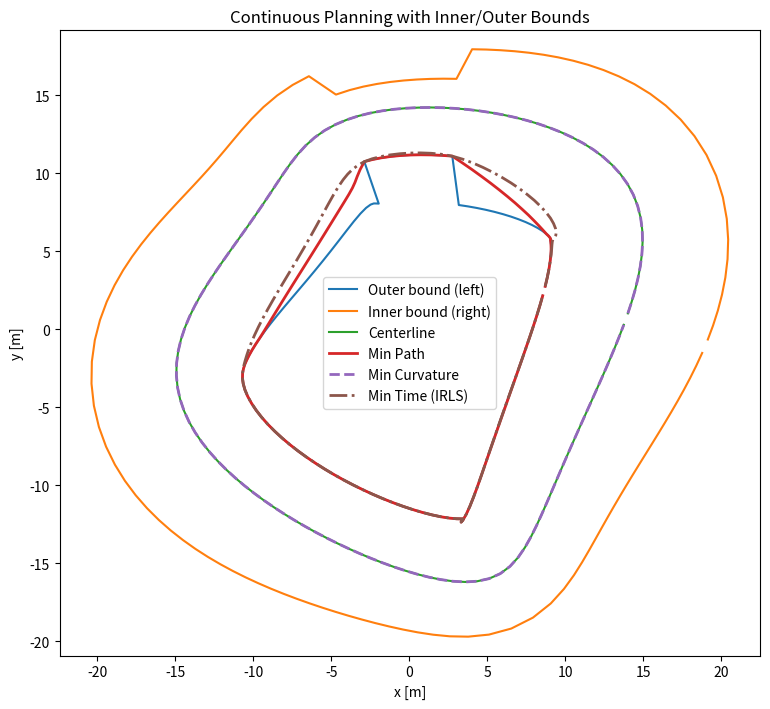

Source code (Python):
#!/usr/bin/env python3
"""
Minimal 2D continuous path planner on a ribbon track using the geometric-QP idea
r_i = p_i + alpha_i * n_i, where p_i is the centerline, n_i its left-hand normal.

Implements three optimization objectives under inner/outer bounds:
  1) Minimum path length (linearized arc length + small smoothness)
  2) Minimum curvature (approx. integral of kappa^2 along the path)
  3) Minimum time: IRLS on curvature + small length bias; then computes a
     speed profile for a simple "normal car" bicycle-like model with
     lateral accel limit and long. accel/brake caps.

This is a *minimal* educational demo, not a racing-grade optimizer.
Dependencies: numpy, scipy, matplotlib
"""
import numpy as np
import matplotlib.pyplot as plt
from scipy.optimize import minimize

# -------------------------------
# Utilities
# -------------------------------

def resample_closed_curve(xy, n_out=420):
    """Resample a closed polyline (Nx2) to ~equal arc-length spacing with n_out samples."""
    pts = np.asarray(xy)
    if np.linalg.norm(pts[0] - pts[-1]) > 1e-9:
        pts = np.vstack([pts, pts[0]])
    seg = pts[1:] - pts[:-1]
    seglen = np.linalg.norm(seg, axis=1)
    s = np.concatenate([[0.0], np.cumsum(seglen)])
    total = s[-1]
    s_out = np.linspace(0.0, total, n_out+1)[:-1]
    x = np.interp(s_out, s, pts[:,0])
    y = np.interp(s_out, s, pts[:,1])
    return np.column_stack([x,y])

def circ_diff_mat(n):
    """Circulant first-difference matrix (wrap): (D1 x)[i] = x[i+1]-x[i]."""
    D = np.zeros((n,n))
    for i in range(n):
        D[i, i] = -1.0
        D[i, (i+1) % n] = 1.0
    return D

def circ_second_diff_mat(n):
    """Circulant second-difference matrix (wrap): x[i+1]-2x[i]+x[i-1]."""
    D2 = np.zeros((n,n))
    for i in range(n):
        D2[i, i] = -2.0
        D2[i, (i+1) % n] = 1.0
        D2[i, (i-1) % n] = 1.0
    return D2

def signed_curvature(poly):
    """Discrete signed curvature kappa and segment lengths ds for a closed curve."""
    p = np.asarray(poly)
    n = len(p)
    fwd = p[(np.arange(n)+1)%n] - p
    bwd = p - p[(np.arange(n)-1)%n]
    ds = 0.5*(np.linalg.norm(fwd,axis=1)+np.linalg.norm(bwd,axis=1)) + 1e-12
    tf = fwd / (np.linalg.norm(fwd,axis=1)[:,None] + 1e-12)
    tb = bwd / (np.linalg.norm(bwd,axis=1)[:,None] + 1e-12)
    cross = tb[:,0]*tf[:,1] - tb[:,1]*tf[:,0]
    dot = (tb*tf).sum(1)
    angle = np.arctan2(cross, dot)
    kappa = angle / ds
    return kappa, ds

def normals(poly):
    """Left-hand unit normals from forward tangents."""
    p = np.asarray(poly)
    fwd = p[(np.arange(len(p))+1)%len(p)] - p
    t = fwd / (np.linalg.norm(fwd,axis=1)[:,None] + 1e-12)
    return np.column_stack([-t[:,1], t[:,0]])

def solve_qp_quadratic_box(H, f, lb, ub, x0=None, maxiter=500):
    """Minimize 0.5 x^T H x + f^T x with simple box constraints using L-BFGS-B."""
    n = len(f)
    if x0 is None:
        x0 = np.clip(np.zeros(n), lb, ub)
    def obj(x):  return 0.5*np.dot(x, H.dot(x)) + np.dot(f, x)
    def grad(x): return H.dot(x) + f
    bounds = [(float(a), float(b)) for a,b in zip(lb,ub)]
    res = minimize(obj, x0, jac=grad, method="L-BFGS-B", bounds=bounds,
                   options=dict(maxiter=maxiter, ftol=1e-9))
    return res.x

def polyline_length(pts):
    d = np.linalg.norm(pts[(np.arange(len(pts))+1)%len(pts)] - pts, axis=1)
    return d.sum()

# -------------------------------
# Simple "normal car" speed model (bicycle-like limits)
# -------------------------------

def min_time_speed_profile(kappa, ds, v_max=60/3.6, ay_max=8.0, ax_max=3.0, ax_min=-6.0):
    """Forward/backward pass respecting lateral and longitudinal accel caps."""
    eps = 1e-6
    v_lat = np.sqrt(np.maximum(eps, ay_max / (np.abs(kappa)+eps)))
    v = np.minimum(v_lat, v_max*np.ones_like(v_lat))
    # forward (accel)
    for i in range(len(v)-1):
        v[i+1] = min(v[i+1], np.sqrt(v[i]**2 + 2*ax_max*ds[i]))
    # backward (brake)
    for i in range(len(v)-2, -1, -1):
        v[i] = min(v[i], np.sqrt(v[i+1]**2 + 2*abs(ax_min)*ds[i]))
    return v

def lap_time(v, ds):
    return np.sum(ds/np.maximum(v, 1e-6))

# -------------------------------
# Track setup with proper inner/outer bounds (variable width)
# -------------------------------

def make_track(Nc, N):
    th = np.linspace(0, 2*np.pi, Nc, endpoint=False)
    Rx, Ry = 14.0, 15.0
    base = np.column_stack([Rx*np.cos(th), Ry*np.sin(th)])
    # add features
    base[:,0] += 2.0*np.sin(3*th)
    base[:,1] += 1.6*np.sin(2*th + 0.7)
    center = resample_closed_curve(base, n_out=N)
    nrm = normals(center)
    kappa_c, ds_seg = signed_curvature(center)
    # variable widths: narrow chicane, wider straights
    phi = np.linspace(0, 2*np.pi, N, endpoint=False)
    wL = 5.0 + 1.2*np.sin(phi + 0.5)
    wR = 4.5 + 1.0*np.sin(2*phi + 1.1)
    mask = (phi>1.4) & (phi<1.9)
    wL[mask] *= 0.5
    wR[mask] *= 0.5
    left_edge  = center + (wL[:,None]*nrm)
    right_edge = center - (wR[:,None]*nrm)
    lb = -wR; ub = wL
    return center, nrm, kappa_c, ds_seg, left_edge, right_edge, lb, ub

# -------------------------------
# Three optimization problems on alpha (offset along normal)
# -------------------------------

def optimize_paths(center, nrm, kappa_c, ds_seg, lb, ub, iters_irls=3):
    N = len(center)
    ds_avg = float(np.mean(ds_seg))
    D1 = circ_diff_mat(N)/ds_avg
    D2 = circ_second_diff_mat(N)/(ds_avg**2)
    K2 = D2  # linear curvature map: kappa_r ≈ kappa_c + K2 @ alpha

    # 1) Min path length (linearized) + smoothness
    H_len = 1.0*(D1.T @ D1)
    c_len = - (ds_seg * kappa_c)
    a_len = solve_qp_quadratic_box(H_len, c_len, lb, ub)

    # 2) Min curvature (∫ kappa_r^2 ds)
    Wds = np.diag(ds_seg)
    H_curv = 25.0 * (K2.T @ Wds @ K2)
    a_curv = solve_qp_quadratic_box(H_curv, np.zeros(N), lb, ub)

    # 3) Min time (IRLS on |kappa| with steering & mild length bias)
    L_wb = 2.7
    delta_max = np.deg2rad(35.0)
    kappa_max_geom = np.tan(delta_max)/L_wb

    a_mt = np.zeros(N)
    for _ in range(iters_irls):
        kappa_lin = kappa_c + K2 @ a_mt
        # IRLS weights: \/ sqrt(|kappa|)
        w_irls = 1.0 / (np.sqrt(np.abs(kappa_lin)) + 1e-3)
        # penalize exceeding steering curvature
        over = np.maximum(0.0, np.abs(kappa_lin) - kappa_max_geom)
        W = np.diag(ds_seg * (w_irls + 10.0*over))
        H_time = (K2.T @ W @ K2) + 0.6*(D1.T @ D1) + 0.1*(D1.T @ D1)
        c_time = -0.2*(ds_seg * kappa_c)
        a_mt = solve_qp_quadratic_box(H_time, c_time, lb, ub, x0=a_mt)

    return a_len, a_curv, a_mt

# -------------------------------
# Demo / Plot
# -------------------------------
if __name__ == "__main__":
    center, nrm, kappa_c, ds_seg, left_edge, right_edge, lb, ub = make_track(Nc=360, N=120)
    a_len, a_curv, a_mt = optimize_paths(center, nrm, kappa_c, ds_seg, lb, ub)

    path_minlen   = center + (a_len [:,None]*nrm)
    path_mincurv  = center + (a_curv[:,None]*nrm)
    path_mintime  = center + (a_mt  [:,None]*nrm)

    # Car/speed model for lap-time metrics
    def metrics(path):
        k, ds = signed_curvature(path)
        v = min_time_speed_profile(k, ds, v_max=60/3.6, ay_max=8.0, ax_max=3.0, ax_min=-6.0)
        return polyline_length(path), lap_time(v, ds), np.max(np.abs(k))

    Lc, Tc, Kc = metrics(center)
    Ll, Tl, Kl = metrics(path_minlen)
    Lk, Tk, Kk = metrics(path_mincurv)
    Lm, Tm, Km = metrics(path_mintime)

    # Plot track & paths
    plt.figure(figsize=(7.8,7.2))
    plt.plot(left_edge[:,0],  left_edge[:,1],  label="Outer bound (left)")
    plt.plot(right_edge[:,0], right_edge[:,1], label="Inner bound (right)")
    plt.plot(center[:,0],     center[:,1],     label="Centerline")
    plt.plot(path_minlen[:,0],  path_minlen[:,1],  linewidth=2.0, label="Min Path")
    plt.plot(path_mincurv[:,0], path_mincurv[:,1], linewidth=2.0, linestyle='--', label="Min Curvature")
    plt.plot(path_mintime[:,0], path_mintime[:,1], linewidth=2.0, linestyle='-.', label="Min Time (IRLS)")
    plt.axis('equal'); plt.xlabel('x [m]'); plt.ylabel('y [m]')
    plt.title('Continuous Planning with Inner/Outer Bounds')
    plt.legend(loc='best'); plt.tight_layout(); plt.show()

    print("== Car params ==")
    print("wheelbase 2.7 m | delta_max 35° -> kappa_max ≈ {:.3f} 1/m".format(np.tan(np.deg2rad(35.0))/2.7))
    print("ay_max=8.0 m/s^2, ax_max=3.0 m/s^2, ax_min=-6.0 m/s^2, v_max=60 km/h")
    print("\n== Path metrics: length [m], lap time [s], max|kappa| [1/m] ==")
    print("Centerline   : {:.1f}, {:.1f}, {:.3f}".format(Lc, Tc, Kc))
    print("Min Path     : {:.1f}, {:.1f}, {:.3f}".format(Ll, Tl, Kl))
    print("Min Curvature: {:.1f}, {:.1f}, {:.3f}".format(Lk, Tk, Kk))
    print("Min Time     : {:.1f}, {:.1f}, {:.3f}".format(Lm, Tm, Km))
